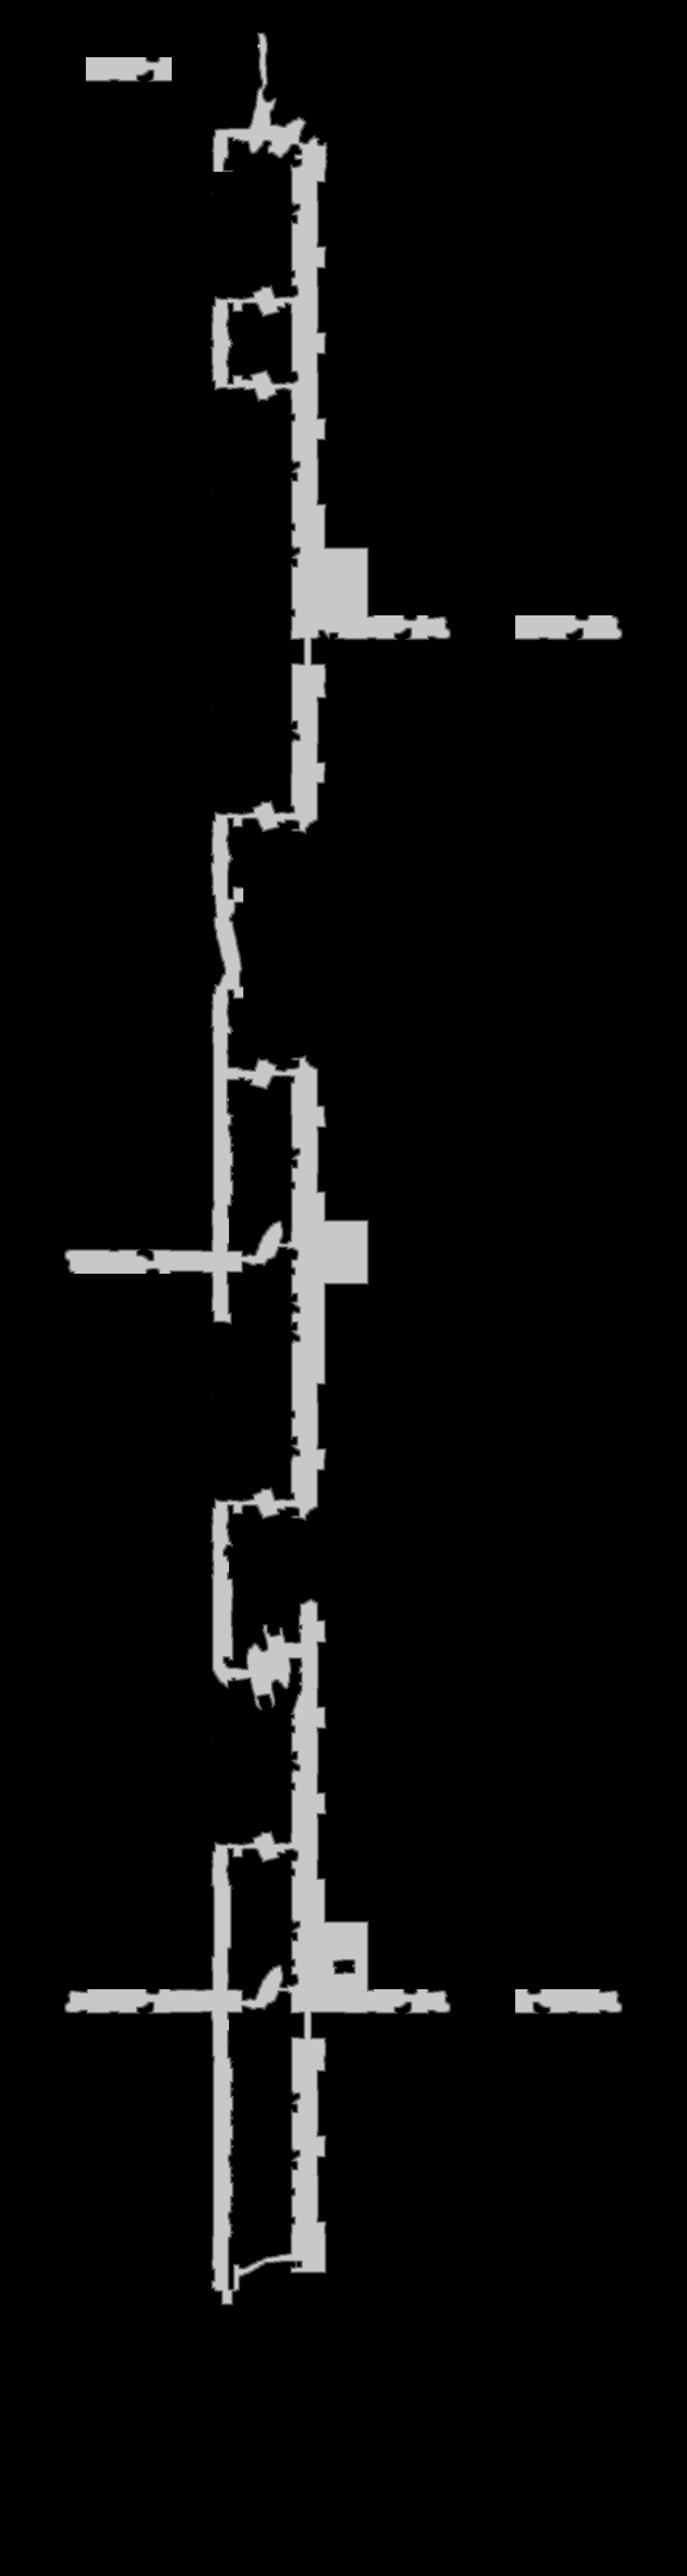

Source data for this figure (header and first rows):
source	tdt_hull melee
truth	truth_2deceb0cbf0.tsv
width	1104
height	4140
nibble	0	4253567
nibble	1	19968
nibble	2	19825
nibble	3	19553
nibble	4	19234
nibble	5	238413
